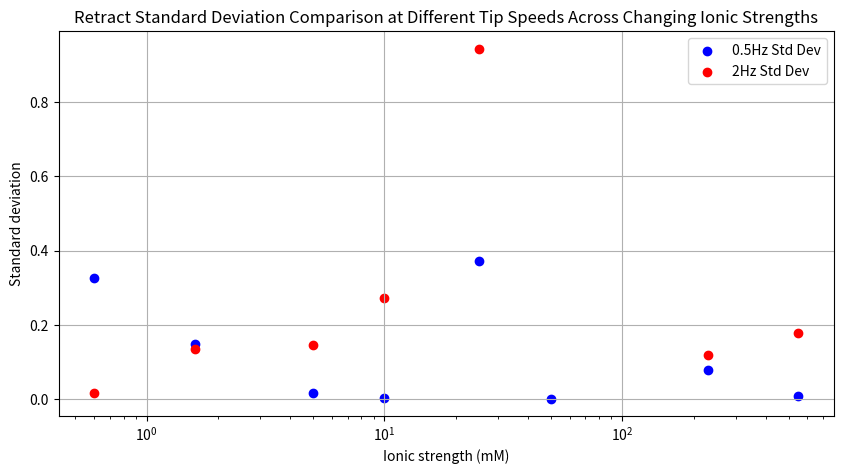

Write Python code to recreate this figure.
# Importing required libraries for plotting
import matplotlib.pyplot as plt

# Given data
ionic_strengths = [0.6, 1.6, 5, 10, 25, 50, 230, 550]
ionic_strengths_2hz = [0.6, 1.6, 5, 10, 25, 230, 550]
std_dev_0_5Hz = [0.325552863, 0.147893543, 0.018316668, 0.003715339, 0.372851406, 0.002227386, 0.078372887, 0.008847494]
std_dev_2Hz = [0.016, 0.135329228, 0.145614789, 0.273550117, 0.94379341, 0.120702113, 0.179534119]


# Plotting the standard deviations for 0.5Hz and 2Hz on the same graph
plt.figure(figsize=(10, 5))
# Plotting standard deviations for 0.5Hz with log scale on x-axis
plt.scatter(ionic_strengths, std_dev_0_5Hz, color='blue', label='0.5Hz Std Dev')
# Plotting standard deviations for 2Hz with log scale on x-axis
plt.scatter(ionic_strengths_2hz, std_dev_2Hz, color='red', label='2Hz Std Dev')

# Setting the x-axis to logarithmic scale
plt.xscale('log')
# Handling missing data (np.nan) by not plotting it
plt.legend()
plt.xlabel('Ionic strength (mM)')
plt.ylabel('Standard deviation')
plt.title('Retract Standard Deviation Comparison at Different Tip Speeds Across Changing Ionic Strengths')
plt.grid(True)
plt.show()
